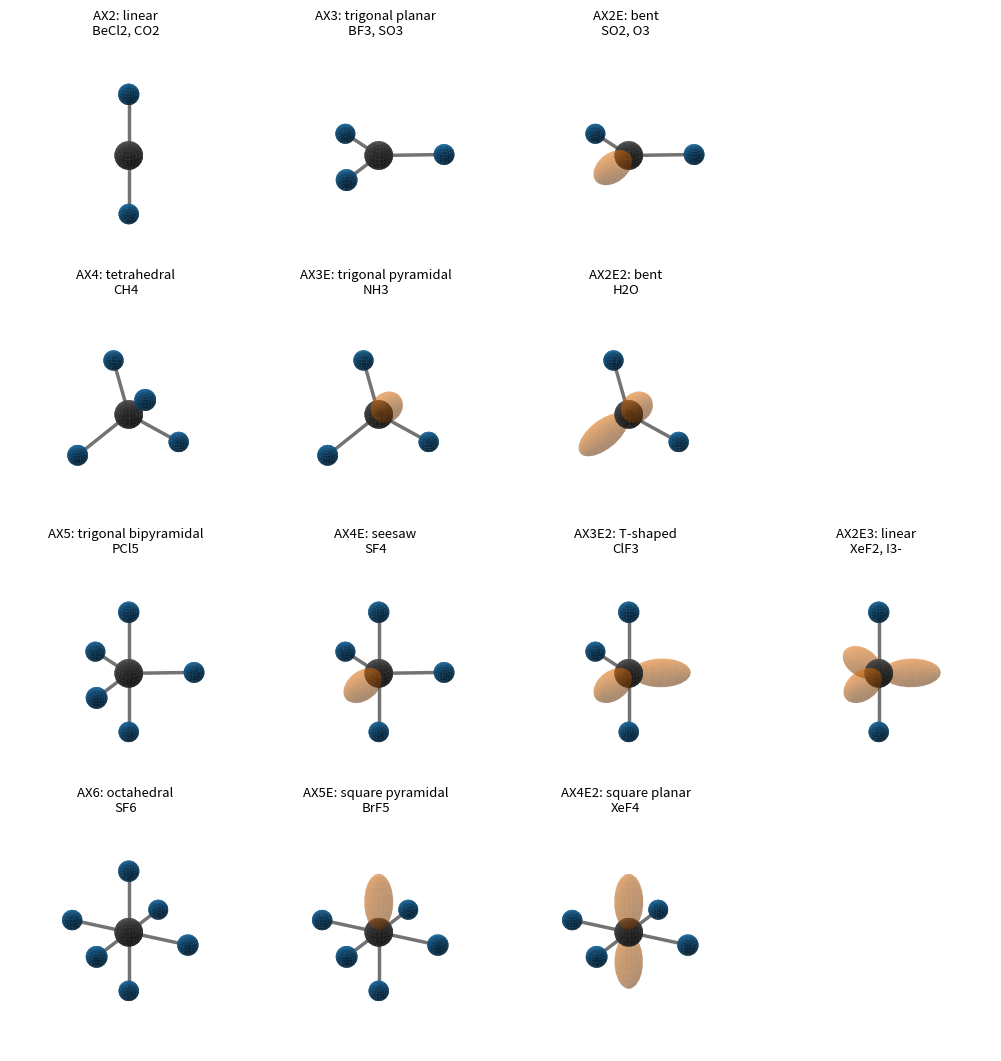

The matplotlib source for this figure:
"""VSEPR: electron-pair geometries and the molecular shapes derived from them (AXmEn), as 3D ball-and-stick sketches."""

import numpy as np
import matplotlib.pyplot as plt

s3 = np.sqrt(3) / 2
DIRS = {
    2: [(0, 0, 1), (0, 0, -1)],
    3: [(1, 0, 0), (-0.5, s3, 0), (-0.5, -s3, 0)],
    4: [(1, 1, 1), (1, -1, -1), (-1, 1, -1), (-1, -1, 1)],
    # trigonal bipyramid: three equatorial positions first, then the two axial ones
    5: [(1, 0, 0), (-0.5, s3, 0), (-0.5, -s3, 0), (0, 0, 1), (0, 0, -1)],
    6: [(0, 0, 1), (0, 0, -1), (1, 0, 0), (-1, 0, 0), (0, 1, 0), (0, -1, 0)],
}

# (pairs, lone-pair positions, formula, shape, example)
CASES = [
    (2, [], "AX2", "linear", "BeCl2, CO2"),
    (3, [], "AX3", "trigonal planar", "BF3, SO3"),
    (3, [0], "AX2E", "bent", "SO2, O3"),
    (4, [], "AX4", "tetrahedral", "CH4"),
    (4, [0], "AX3E", "trigonal pyramidal", "NH3"),
    (4, [0, 1], "AX2E2", "bent", "H2O"),
    (5, [], "AX5", "trigonal bipyramidal", "PCl5"),
    (5, [0], "AX4E", "seesaw", "SF4"),
    (5, [0, 1], "AX3E2", "T-shaped", "ClF3"),
    (5, [0, 1, 2], "AX2E3", "linear", "XeF2, I3-"),
    (6, [], "AX6", "octahedral", "SF6"),
    (6, [0], "AX5E", "square pyramidal", "BrF5"),
    (6, [0, 1], "AX4E2", "square planar", "XeF4"),
]

u = np.linspace(0, 2 * np.pi, 24)
v = np.linspace(0, np.pi, 12)
SPH = np.array([np.outer(np.cos(u), np.sin(v)), np.outer(np.sin(u), np.sin(v)), np.outer(np.ones_like(u), np.cos(v))])


def lobe(ax, d):
    """A lone pair drawn as a translucent ellipsoid along direction d."""
    d = np.asarray(d, float) / np.linalg.norm(d)
    a = np.cross(d, [0.3, 0.5, 0.8])
    a /= np.linalg.norm(a)
    b = np.cross(d, a)
    pts = 0.45 * SPH[2][..., None] * d + 0.22 * SPH[0][..., None] * a + 0.22 * SPH[1][..., None] * b + 0.5 * d
    ax.plot_surface(pts[..., 0], pts[..., 1], pts[..., 2], color="C1", alpha=0.35, linewidth=0, shade=True)


def ball(ax, c, r, color):
    ax.plot_surface(c[0] + r * SPH[0], c[1] + r * SPH[1], c[2] + r * SPH[2], color=color, linewidth=0, shade=True)


layout = [[0, 1, 2, None], [3, 4, 5, None], [6, 7, 8, 9], [10, 11, 12, None]]
fig = plt.figure(figsize=(10, 10.5))
for row, items in enumerate(layout):
    for col, idx in enumerate(items):
        if idx is None:
            continue
        n, lone, formula, shape, example = CASES[idx]
        ax = fig.add_subplot(4, 4, row * 4 + col + 1, projection="3d")
        ball(ax, (0, 0, 0), 0.22, "0.35")
        for k, d in enumerate(DIRS[n]):
            d = np.asarray(d, float) / np.linalg.norm(d)
            if k in lone:
                lobe(ax, d)
            else:
                ax.plot([0, d[0]], [0, d[1]], [0, d[2]], color="0.45", lw=2.5)
                ball(ax, d, 0.16, "C0")
        ax.set_box_aspect((1, 1, 1))
        lim = 1.05
        ax.set_xlim(-lim, lim)
        ax.set_ylim(-lim, lim)
        ax.set_zlim(-lim, lim)
        ax.view_init(elev=24, azim=28)
        ax.set_axis_off()
        ax.set_title(f"{formula}: {shape}\n{example}", fontsize=9.5)
fig.subplots_adjust(left=0.0, right=1.0, top=0.97, bottom=0.01, wspace=0.0, hspace=0.12)
